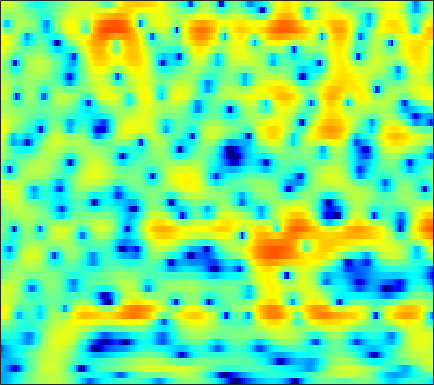

Source data for this figure (header and first rows):
-9.3568, -9.5912, -9.4164, -8.7929, -8.1441, -7.2077, -6.2031, -5.4878, -4.5365, -3.6476, -2.7719, -2.1472, -1.3966, -0.68585, -0.19715, 0.40335, 0.92873, 1.271, 1.6838, 2.0426, 2.3264, 2.4875, 2.6303, 2.6945
-9.467, -9.647, -9.58, -9.173, -8.704, -7.926, -7.054, -6.348, -5.385, -4.41, -3.446, -2.744, -1.835, -0.9761, -0.3704, 0.3662, 1.022, 1.458, 1.957, 2.356, 2.658, 2.818, 2.938, 2.952
-8.541, -9.322, -10.59, -12.23, -13.85, -16.62, -19.6, -19.39, -15.47, -11.55, -8.476, -6.58, -4.456, -2.679, -1.536, -0.2259, 0.8777, 1.573, 2.348, 2.953, 3.394, 3.62, 3.783, 3.789
-9.132, -9.153, -9.197, -9.267, -9.302, -9.271, -9.041, -8.695, -7.973, -6.971, -5.78, -4.822, -3.546, -2.319, -1.457, -0.4039, 0.5318, 1.151, 1.863, 2.445, 2.891, 3.137, 3.349, 3.424
-11.81, -11.03, -10.05, -9.136, -8.498, -7.701, -6.931, -6.359, -5.597, -4.826, -4.044, -3.447, -2.647, -1.847, -1.257, -0.4946, 0.229, 0.7358, 1.358, 1.905, 2.364, 2.646, 2.933, 3.11
-13.82, -12.22, -10.54, -9.202, -8.383, -7.501, -6.797, -6.349, -5.834, -5.375, -4.922, -4.557, -4.008, -3.356, -2.802, -1.988, -1.122, -0.4688, 0.3845, 1.18, 1.893, 2.36, 2.882, 3.282
-8.523, -7.897, -7.188, -6.636, -6.343, -6.145, -6.194, -6.396, -6.92, -7.761, -8.912, -9.9, -11, -10.91, -9.763, -7.492, -5.169, -3.595, -1.765, -0.2278, 1.051, 1.86, 2.76, 3.469
-4.593, -4.356, -4.135, -4.058, -4.106, -4.321, -4.734, -5.191, -6.032, -7.176, -8.64, -9.928, -11.55, -11.96, -10.92, -8.542, -6.111, -4.486, -2.603, -1.016, 0.3144, 1.172, 2.147, 2.95
-1.742, -1.708, -1.762, -1.952, -2.168, -2.531, -2.962, -3.319, -3.806, -4.267, -4.665, -4.88, -5.007, -4.9, -4.661, -4.136, -3.428, -2.812, -1.941, -1.052, -0.1816, 0.4414, 1.218, 1.915
1.79, 1.503, 0.983, 0.3043, -0.2928, -1.157, -2.034, -2.647, -3.298, -3.72, -3.91, -3.926, -3.841, -3.711, -3.602, -3.429, -3.208, -2.972, -2.509, -1.897, -1.15, -0.5437, 0.2483, 0.9851
6.046, 5.524, 4.548, 3.193, 1.878, -0.4314, -3.559, -6.528, -10.08, -9.073, -6.294, -4.757, -3.545, -3.136, -3.274, -4.065, -5.511, -6.841, -7.983, -6.738, -4.201, -2.421, -0.571, 0.6588
6.262, 5.996, 5.321, 4.297, 3.259, 1.539, -0.4523, -1.95, -3.324, -3.494, -2.851, -2.309, -1.879, -1.933, -2.299, -3.265, -4.741, -6.053, -7.178, -6.341, -4.259, -2.766, -1.238, -0.3181
3.667, 3.744, 3.614, 3.229, 2.824, 2.18, 1.464, 0.924, 0.2666, -0.3103, -0.7836, -1.101, -1.484, -1.843, -2.112, -2.424, -2.645, -2.743, -2.693, -2.47, -2.098, -1.786, -1.419, -1.179
3.192, 3.322, 3.348, 3.205, 3.004, 2.6, 2.054, 1.566, 0.8108, -0.04148, -0.9653, -1.687, -2.588, -3.315, -3.671, -3.82, -3.616, -3.286, -2.73, -2.147, -1.613, -1.281, -0.9503, -0.7705
3.266, 3.466, 3.623, 3.643, 3.546, 3.232, 2.714, 2.175, 1.21, -0.0637, -1.764, -3.394, -6.261, -10.17, -13.18, -12.32, -8.419, -6.095, -3.819, -2.206, -1.093, -0.5097, 0.002676, 0.227
1.171, 1.736, 2.327, 2.708, 2.846, 2.851, 2.627, 2.3, 1.64, 0.6964, -0.5534, -1.704, -3.483, -5.228, -6.088, -5.979, -4.714, -3.545, -2.135, -1.02, -0.2024, 0.2278, 0.5617, 0.6553
-2.306, -1.232, -0.142, 0.633, 1.049, 1.428, 1.606, 1.622, 1.509, 1.252, 0.8944, 0.5844, 0.1731, -0.1849, -0.3685, -0.4652, -0.4092, -0.2983, -0.1164, 0.04958, 0.1533, 0.1773, 0.1234, -0.02666
-2.932, -2.196, -1.359, -0.6755, -0.2241, 0.2816, 0.6933, 0.9556, 1.24, 1.448, 1.573, 1.621, 1.63, 1.575, 1.506, 1.373, 1.187, 1.012, 0.7248, 0.3642, -0.07158, -0.431, -0.9331, -1.399
-2.245, -2.205, -2.117, -1.898, -1.613, -1.083, -0.3916, 0.1769, 0.9186, 1.589, 2.139, 2.461, 2.755, 2.911, 2.923, 2.795, 2.502, 2.159, 1.519, 0.6477, -0.4723, -1.491, -3.053, -4.664
-3.048, -4.165, -5.923, -7.384, -7.539, -6.034, -3.719, -2.095, -0.2757, 1.166, 2.268, 2.902, 3.508, 3.875, 3.998, 3.962, 3.691, 3.327, 2.602, 1.556, 0.09219, -1.377, -4.079, -8.234
-4.136, -5.791, -8.769, -12.47, -13.4, -10.1, -6.325, -4.191, -1.962, -0.2991, 0.9577, 1.681, 2.399, 2.845, 3.028, 3.094, 2.966, 2.761, 2.351, 1.785, 1.068, 0.4409, -0.4449, -1.258
-2.663, -3.293, -4.12, -4.725, -4.929, -4.709, -4.017, -3.33, -2.312, -1.292, -0.376, 0.1679, 0.7165, 1.006, 1.079, 1.028, 0.8834, 0.7497, 0.6067, 0.5344, 0.5616, 0.6341, 0.7786, 0.9359
-0.7313, -1.283, -2.252, -3.38, -4.248, -5.103, -5.349, -4.848, -3.588, -2.173, -0.9822, -0.3518, 0.08232, 0.05987, -0.2571, -1.091, -2.267, -3.151, -3.728, -3.125, -1.752, -0.6367, 0.6706, 1.716
0.6536, 0.03436, -1.249, -3.344, -5.76, -11.73, -25.42, -12.71, -6.008, -2.572, -0.5977, 0.2867, 0.7814, 0.5754, -0.08969, -1.769, -4.788, -8.55, -15.58, -9.364, -4.111, -1.681, 0.4953, 1.936
-0.0008777, 0.01035, -0.2311, -0.775, -1.287, -1.862, -2.023, -1.687, -0.8089, 0.1754, 0.9632, 1.365, 1.603, 1.463, 1.133, 0.46, -0.357, -0.9267, -1.374, -1.277, -0.7964, -0.3641, 0.1222, 0.4121
-1.294, -0.4876, 0.2565, 0.7497, 1.008, 1.275, 1.473, 1.644, 1.865, 2.05, 2.183, 2.205, 2.132, 1.923, 1.707, 1.337, 0.9312, 0.6229, 0.2306, -0.1376, -0.5399, -0.8878, -1.49, -2.348
-1.044, -0.02187, 1.016, 1.767, 2.171, 2.528, 2.749, 2.812, 2.785, 2.654, 2.425, 2.196, 1.821, 1.417, 1.094, 0.6685, 0.254, -0.04884, -0.4656, -0.9545, -1.538, -2.079, -2.998, -4.228
1.026, 1.727, 2.484, 3.023, 3.292, 3.472, 3.472, 3.343, 3.016, 2.511, 1.824, 1.222, 0.3364, -0.5642, -1.181, -1.813, -2.194, -2.339, -2.438, -2.551, -2.78, -3.079, -3.662, -4.426
3.226, 3.615, 4.006, 4.237, 4.308, 4.261, 4.005, 3.692, 3.062, 2.149, 0.8965, -0.3107, -2.345, -4.947, -7.074, -9.081, -8.51, -7.166, -5.531, -4.451, -3.962, -3.919, -4.228, -4.849
4.278, 4.387, 4.444, 4.416, 4.344, 4.17, 3.874, 3.559, 2.952, 2.076, 0.856, -0.3765, -2.557, -5.54, -8.376, -11.37, -9.822, -7.625, -5.407, -4.144, -3.641, -3.691, -4.283, -5.568
3.503, 3.199, 2.786, 2.455, 2.292, 2.192, 2.216, 2.213, 2.152, 1.944, 1.541, 1.117, 0.4106, -0.3644, -0.8796, -1.35, -1.482, -1.402, -1.23, -1.157, -1.314, -1.645, -2.418, -3.624
0.9731, -0.266, -2.079, -3.588, -3.968, -3.262, -1.917, -0.9216, 0.1725, 0.9516, 1.446, 1.675, 1.827, 1.863, 1.849, 1.803, 1.749, 1.699, 1.588, 1.402, 1.095, 0.7668, 0.1857, -0.5122
-0.9059, -3.043, -7.174, -14.21, -17.53, -9.995, -5.61, -3.539, -1.621, -0.3075, 0.6201, 1.138, 1.651, 2.025, 2.232, 2.43, 2.552, 2.593, 2.579, 2.472, 2.261, 2.025, 1.607, 1.069
0.5548, -0.5769, -2.065, -3.228, -3.674, -3.62, -3.079, -2.509, -1.755, -1.063, -0.4462, -0.05032, 0.4336, 0.8716, 1.166, 1.533, 1.845, 2.032, 2.222, 2.313, 2.291, 2.195, 1.946, 1.523
2.25, 1.432, 0.3628, -0.6109, -1.212, -1.823, -2.22, -2.37, -2.452, -2.417, -2.297, -2.134, -1.807, -1.367, -0.9611, -0.361, 0.2543, 0.6985, 1.22, 1.641, 1.932, 2.057, 2.08, 1.934
3.325, 2.285, 0.7707, -0.7717, -1.864, -3.102, -3.969, -4.466, -4.961, -5.447, -5.965, -6.242, -6.276, -5.676, -4.835, -3.499, -2.145, -1.206, -0.1208, 0.7799, 1.506, 1.927, 2.332, 2.571
4.364, 2.807, 0.2064, -3.138, -6.146, -9.715, -10.16, -9.17, -8.395, -8.841, -10.77, -13.8, -21.22, -16.54, -11.44, -7.349, -4.692, -3.237, -1.681, -0.38, 0.743, 1.483, 2.329, 2.956
6.116, 4.603, 2.037, -1.287, -4.319, -7.963, -8.254, -7.017, -5.977, -5.922, -6.684, -7.567, -8.469, -8.26, -7.498, -6.446, -5.718, -5.33, -4.657, -3.454, -1.81, -0.5088, 1.043, 2.226
6.596, 5.744, 4.44, 3.046, 2.024, 0.8704, 0.01383, -0.4288, -0.9148, -1.389, -1.954, -2.416, -3.12, -3.881, -4.613, -5.969, -8.354, -11.44, -21.02, -15.89, -8.025, -4.766, -1.97, -0.1813
5.072, 4.721, 4.153, 3.52, 3.029, 2.384, 1.786, 1.341, 0.7954, 0.2586, -0.313, -0.7766, -1.456, -2.264, -2.996, -4.113, -5.373, -6.271, -7.002, -6.576, -5.242, -4.024, -2.57, -1.508
2.925, 2.929, 2.824, 2.585, 2.356, 1.975, 1.583, 1.273, 0.8985, 0.5225, 0.1579, -0.1338, -0.5453, -1.013, -1.374, -1.88, -2.324, -2.59, -2.751, -2.683, -2.37, -2.047, -1.57, -1.155
1.084, 1.446, 1.627, 1.519, 1.295, 0.9034, 0.4731, 0.2403, 0.007066, -0.08277, -0.08839, -0.08034, -0.1288, -0.247, -0.3977, -0.6705, -1.001, -1.239, -1.474, -1.561, -1.447, -1.26, -0.9149, -0.5111
1.352, 1.721, 1.664, 1.085, 0.3298, -0.9623, -2.325, -3.025, -3.063, -2.204, -1.14, -0.4538, 0.1662, 0.4245, 0.3678, 0.008436, -0.6516, -1.281, -2.183, -2.823, -2.881, -2.448, -1.481, -0.4149
3.672, 3.523, 2.87, 1.597, 0.118, -2.933, -8.309, -17.74, -13.13, -5.523, -2.007, -0.4527, 0.7799, 1.25, 1.185, 0.5372, -0.8174, -2.454, -5.921, -12.28, -15, -8.872, -4.054, -1.23
4.001, 3.63, 2.932, 1.959, 1.058, -0.3036, -1.598, -2.224, -2.244, -1.484, -0.4595, 0.208, 0.8479, 1.1, 1.023, 0.5262, -0.4401, -1.448, -3.084, -4.539, -4.895, -4.178, -2.71, -1.364
3.028, 2.716, 2.195, 1.591, 1.123, 0.5331, 0.07387, -0.1504, -0.194, -0.02824, 0.2636, 0.5181, 0.7946, 0.9675, 0.9847, 0.8531, 0.5532, 0.2467, -0.1893, -0.5749, -0.8176, -0.9026, -0.9276, -0.9958
2.143, 1.83, 1.267, 0.603, 0.09551, -0.493, -0.873, -0.9576, -0.8404, -0.4868, -0.01004, 0.3749, 0.8383, 1.209, 1.405, 1.557, 1.59, 1.531, 1.376, 1.143, 0.8649, 0.6004, 0.1678, -0.3876
1.733, 1.241, 0.2607, -1.084, -2.303, -3.959, -5.085, -5.087, -4.101, -2.616, -1.183, -0.274, 0.7365, 1.487, 1.911, 2.3, 2.514, 2.578, 2.528, 2.349, 2.031, 1.716, 1.169, 0.4949
2.233, 1.607, 0.26, -1.823, -4.118, -8.896, -19.59, -17.64, -8.687, -4.538, -2.02, -0.7031, 0.6097, 1.544, 2.074, 2.56, 2.834, 2.93, 2.902, 2.719, 2.362, 2.017, 1.436, 0.7412
3.611, 3.112, 2.116, 0.776, -0.3574, -1.897, -2.98, -3.197, -2.82, -2.004, -1.1, -0.4824, 0.2296, 0.8266, 1.197, 1.594, 1.845, 1.915, 1.847, 1.603, 1.174, 0.7214, -0.01047, -0.8541
5.35, 4.907, 4.177, 3.317, 2.631, 1.708, 0.8286, 0.229, -0.4179, -0.9789, -1.403, -1.579, -1.61, -1.352, -1.061, -0.5947, -0.1951, -0.03278, -0.02811, -0.3313, -0.9165, -1.598, -2.782, -4.296
6.684, 6.155, 5.393, 4.593, 3.948, 3.029, 1.996, 1.077, -0.3833, -2.215, -4.524, -6.408, -7.892, -6.911, -5.364, -3.596, -2.419, -1.895, -1.641, -1.864, -2.537, -3.299, -4.811, -7.13
6.418, 5.641, 4.67, 3.881, 3.409, 2.836, 2.146, 1.472, 0.07514, -2.001, -5.138, -8.419, -12.23, -9.403, -6.616, -4.203, -2.972, -2.598, -2.65, -3.084, -3.761, -4.242, -4.877, -5.4
3.565, 1.599, -0.8055, -1.514, -0.7501, 0.6199, 1.545, 1.849, 1.813, 1.319, 0.5205, -0.09602, -0.7, -0.948, -0.9824, -1.073, -1.466, -2.114, -3.573, -5.77, -8.456, -9.824, -8.617, -5.931
0.5579, -2.359, -7.687, -8.401, -4.906, -1.486, 0.4805, 1.336, 1.99, 2.188, 2.105, 1.901, 1.526, 1.067, 0.6483, -0.07726, -1.066, -2.058, -3.853, -6.45, -9.862, -11.67, -9.677, -5.956
1.518, 0.8133, 0.0545, -0.2375, -0.1323, 0.2971, 0.7762, 1.055, 1.241, 1.244, 1.088, 0.8775, 0.4821, -0.01686, -0.4424, -1.084, -1.816, -2.384, -3.17, -3.917, -4.371, -4.444, -3.993, -3.077
2.606, 2.423, 2.173, 1.949, 1.814, 1.634, 1.458, 1.301, 0.9972, 0.608, 0.1191, -0.2842, -0.8625, -1.467, -1.911, -2.449, -2.91, -3.197, -3.459, -3.549, -3.472, -3.293, -2.889, -2.342
3.774, 3.736, 3.595, 3.362, 3.131, 2.725, 2.202, 1.732, 1.03, 0.2115, -0.7055, -1.441, -2.424, -3.356, -4.002, -4.694, -5.107, -5.236, -5.121, -4.737, -4.226, -3.77, -3.19, -2.63
